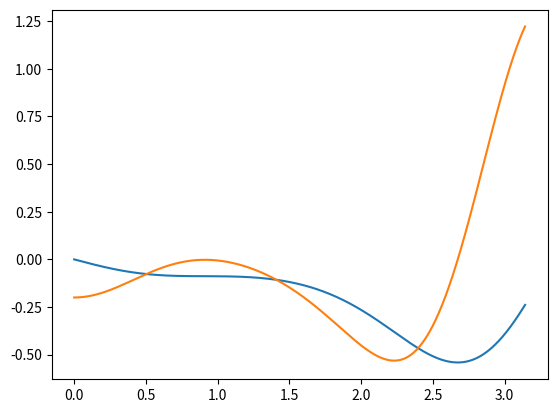

Here is the Python script that generated this plot:
import numpy as np
import matplotlib.pyplot as plt
from scipy.constants import e
from scipy.integrate import odeint


def main():
    # things to be defined
    mass = 1.8e-18 # mass of particle, in kg
    radius = 150e-9 # radius of particle, in mm
    r0 = 0.25e-3 # center of trap to electrode
    z0 = 2e-3 # center of trap to endcap
    Z = 100 # charge of particle, integer
    trapfreq = 18e3 # Trap drive freq, in Hz
    endcapvolt = 50 # end cap voltage
    rfvolt = 200 # rf voltage
    

    # time
    n = 1000 # resolution
    xi = np.linspace(0, np.pi, n)
    ax, qx = aq_calc(mass, r0, z0, endcapvolt, rfvolt, trapfreq, Z, axis=1)

    # initial condition
    y0 = [0,-0.2]

    sol = odeint(particle_ode, y0, xi, args=(ax, qx))
    print(sol.shape)

    # plot sol
    plt.figure()
    plt.plot(xi, sol[:,0])
    plt.plot(xi, sol[:,1])
    plt.show()

    plt.close()


# Mathieu's equation
# u'(xi) = uu
# uu'(xi) = - f(xi) * u

def particle_ode(y, xi, a, q):
    u, uu = y
    dydt = [uu, - (a - 2*q*np.cos(2*xi))*u ]
    return dydt

def aq_calc(mass, r0, z0, endcapvolt, rfvolt, trapfreq, Z, axis=1):
    '''Calculates the a and q constants given:
    mass: particle mass
    r0: center of trap to rf electrode
    z0: center of trap to endcap
    endcapvolt: End Cap voltages
    rfvolt: rf amplitude voltage
    trapfreq: trap frequency
    Z: number of charge
    axis: x(1), y(2), z(3)'''
    prefac = [1,1,-2]
    a = prefac[axis] * (8*e*Z*endcapvolt) / (mass * (trapfreq**2) * (r0**2 + 2*z0**2))
    q = prefac[axis] * (-4*e*Z*rfvolt) / (mass * (trapfreq**2)* (r0**2 + 2 * z0**2))
    return a, q 

if __name__ == '__main__':
    main()
